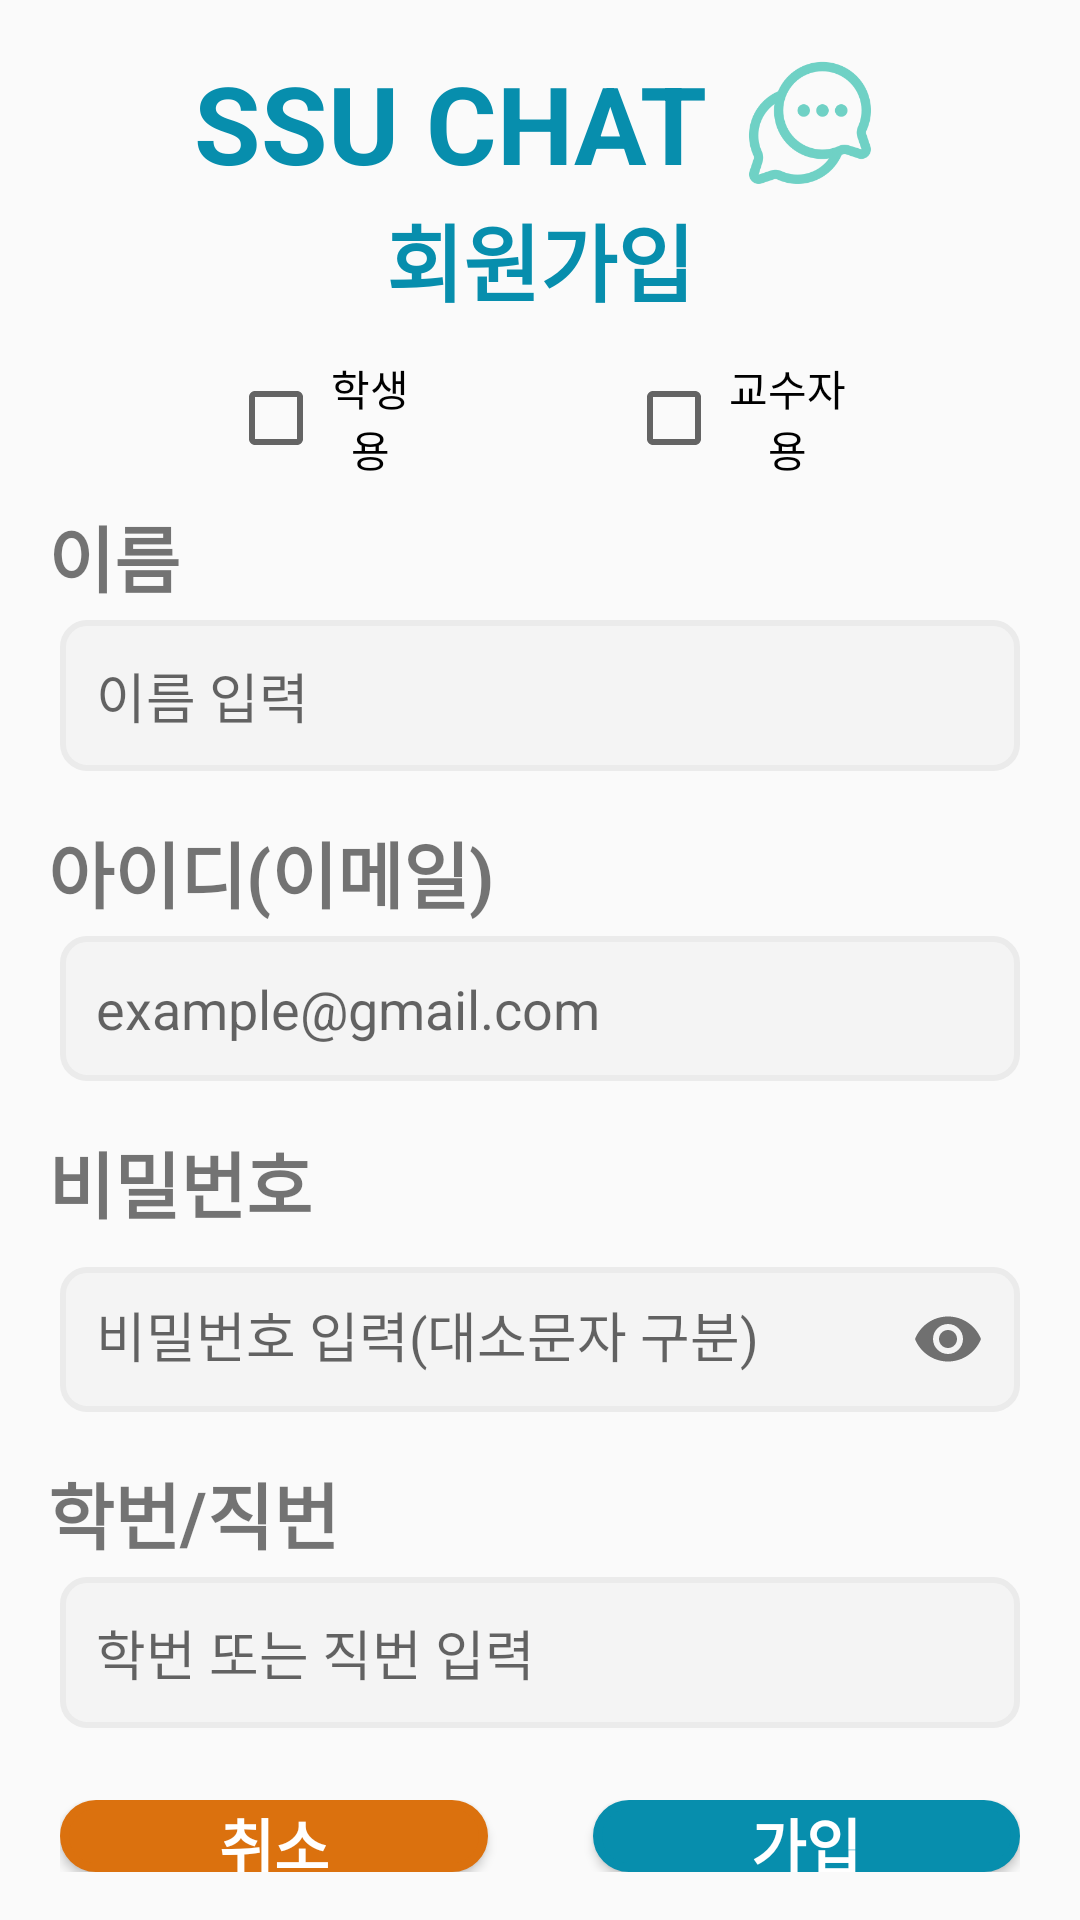

The Android layout XML behind this screen, and the referenced resources:
<!-- AndroidManifest.xml: application theme Theme.SSUChat -->
<!-- res/layout/activity_ssuchat_register.xml -->
<?xml version="1.0" encoding="utf-8"?>
<LinearLayout xmlns:android="http://schemas.android.com/apk/res/android"
    xmlns:app="http://schemas.android.com/apk/res-auto"
    android:layout_width="match_parent"
    android:layout_height="match_parent"
    android:layout_margin="16dp"
    android:orientation="vertical"
    android:padding="16dp">

    <LinearLayout
        android:layout_width="match_parent"
        android:layout_height="wrap_content"
        android:orientation="horizontal"
        android:gravity="center">

        <TextView
            android:layout_width="wrap_content"
            android:layout_height="wrap_content"
            android:layout_gravity="center"
            android:text="SSU CHAT "
            android:textColor="#078EAD"
            android:textSize="36dp"
            android:textStyle="bold" />

        <TextView
            android:layout_width="50dp"
            android:layout_height="50dp"
            android:background="@drawable/ssuchat_logo"/>

    </LinearLayout>

    <TextView
        android:layout_width="wrap_content"
        android:layout_height="wrap_content"
        android:layout_gravity="center"
        android:text="회원가입"
        android:textColor="#078EAD"
        android:textSize="28dp"
        android:textStyle="bold" />

    <LinearLayout
        android:layout_width="match_parent"
        android:layout_height="wrap_content"
        android:layout_marginTop="12dp"
        android:gravity="center"
        android:orientation="horizontal">

        <CheckBox
            android:id="@+id/stud_login"
            android:layout_width="wrap_content"
            android:layout_height="wrap_content"
            android:text="학생용"
            android:layout_weight="1"
            android:gravity="center"
            android:layout_marginStart="60dp"
            android:layout_marginEnd="35dp"/>

        <CheckBox
            android:id="@+id/prof_login"
            android:layout_width="wrap_content"
            android:layout_height="wrap_content"
            android:text="교수자용"
            android:layout_weight="1"
            android:gravity="center"
            android:layout_marginStart="35dp"
            android:layout_marginEnd="60dp" />
    </LinearLayout>

    <TextView
        android:layout_width="wrap_content"
        android:layout_height="wrap_content"
        android:layout_marginTop="8dp"
        android:text="이름"
        android:textSize="24dp"
        android:textStyle="bold" />


    <EditText
        android:id="@+id/edit_name"
        android:layout_width="match_parent"
        android:layout_height="wrap_content"
        android:layout_marginLeft="4dp"
        android:layout_marginTop="4dp"
        android:layout_marginRight="4dp"
        android:background="@drawable/edittext_shape"
        android:hint="이름 입력"
        android:padding="12dp" />

    <TextView
        android:layout_width="wrap_content"
        android:layout_height="wrap_content"
        android:layout_marginTop="16dp"
        android:text="아이디(이메일)"
        android:textSize="24dp"
        android:textStyle="bold" />

    <EditText
        android:id="@+id/edit_email"
        android:layout_width="match_parent"
        android:layout_height="wrap_content"
        android:layout_marginLeft="4dp"
        android:layout_marginTop="4dp"
        android:layout_marginRight="4dp"
        android:background="@drawable/edittext_shape"
        android:hint="example@gmail.com"
        android:padding="12dp" />

    <TextView
        android:layout_width="wrap_content"
        android:layout_height="wrap_content"
        android:layout_marginTop="16dp"
        android:text="비밀번호"
        android:textSize="24dp"
        android:textStyle="bold" />

    <com.google.android.material.textfield.TextInputLayout
        android:layout_width="match_parent"
        android:layout_height="wrap_content"
        app:passwordToggleEnabled="true">

        <EditText
            android:id="@+id/edit_password"
            android:layout_width="match_parent"
            android:layout_height="wrap_content"
            android:layout_marginLeft="4dp"
            android:layout_marginTop="4dp"
            android:layout_marginRight="4dp"
            android:background="@drawable/edittext_shape"
            android:hint="비밀번호 입력(대소문자 구분)"
            android:inputType="textPassword"
            android:padding="12dp" />
    </com.google.android.material.textfield.TextInputLayout>

    <TextView
        android:layout_width="wrap_content"
        android:layout_height="wrap_content"
        android:layout_marginTop="16dp"
        android:text="학번/직번"
        android:textSize="24dp"
        android:textStyle="bold" />

    <EditText
        android:id="@+id/edit_StudentId"
        android:layout_width="match_parent"
        android:layout_height="wrap_content"
        android:layout_marginLeft="4dp"
        android:layout_marginTop="4dp"
        android:layout_marginRight="4dp"
        android:background="@drawable/edittext_shape"
        android:hint="학번 또는 직번 입력"
        android:padding="12dp" />


    <LinearLayout
        android:layout_width="match_parent"
        android:layout_height="wrap_content"
        android:layout_marginLeft="4dp"
        android:layout_marginTop="24dp"
        android:layout_marginRight="4dp"
        android:orientation="horizontal">

        <Button
            android:id="@+id/button_signup_cancel"
            android:layout_width="150dp"
            android:layout_height="wrap_content"
            android:layout_marginEnd="35dp"
            android:layout_weight="1"
            android:background="@drawable/button_shape_orange"
            android:gravity="center"
            android:text="취소"
            android:textColor="@color/white"
            android:textSize="20dp"
            android:textStyle="bold" />

        <Button
            android:id="@+id/button_sign_up"
            android:layout_width="150dp"
            android:layout_height="wrap_content"
            android:layout_weight="1"
            android:background="@drawable/button_shape"
            android:gravity="center"
            android:text="가입"
            android:textColor="@color/white"
            android:textSize="20dp"
            android:textStyle="bold" />
    </LinearLayout>

</LinearLayout>
<!-- resources referenced by this layout -->
<resources>
  <color name="white">#FFFFFFFF</color>
  <!-- drawable button_shape (drawable) -->
  <?xml version="1.0" encoding="utf-8"?>
  <shape xmlns:android="http://schemas.android.com/apk/res/android" android:shape="rectangle" >
      <corners
          android:radius="12dp" />
      <gradient
          android:centerX="35%"
          android:centerColor="#078EAD"
          android:startColor="#078EAD"
          android:endColor="#078EAD"
          android:type="linear" />
      <padding
          android:left="0dp"
          android:top="0dp"
          android:right="0dp"
          android:bottom="0dp" />
      <size
          android:width="270dp"
          android:height="60dp" />
      <stroke
          android:width="3dp"
          android:color="#078EAD" />
  </shape>
  <!-- drawable button_shape_orange (drawable) -->
  <?xml version="1.0" encoding="utf-8"?>
  <shape xmlns:android="http://schemas.android.com/apk/res/android" android:shape="rectangle" >
      <corners
          android:radius="12dp" />
      <gradient
          android:centerX="35%"
          android:centerColor="#DB710E"
          android:startColor="#DB710E"
          android:endColor="#DB710E"
          android:type="linear" />
      <padding
          android:left="0dp"
          android:top="0dp"
          android:right="0dp"
          android:bottom="0dp" />
      <size
          android:width="270dp"
          android:height="60dp" />
      <stroke
          android:width="3dp"
          android:color="#DB710E" />
  </shape>
  <!-- drawable edittext_shape (drawable) -->
  <?xml version="1.0" encoding="utf-8"?>
  <selector xmlns:android="http://schemas.android.com/apk/res/android">
      <item android:state_focused="false" android:state_pressed="false">
          <shape>
              <solid android:color="#f4f4f4"/>
              <stroke android:color="#EBEBEB"
                  android:width="2dp"/>
              <corners android:radius="8dp" />
          </shape>
      </item>
  </selector>
  <!-- drawable ssuchat_logo: png bitmap (drawable, 22298 bytes) -->
  <style name="Theme.SSUChat" parent="Base.Theme.SSUChat" />
  <style name="Base.Theme.SSUChat" parent="Theme.AppCompat.DayNight.NoActionBar">
          
          <item name="colorPrimary">@color/my_primary2</item>
          <item name="colorPrimaryVariant">@color/my_primary</item>
          <item name="colorOnPrimary">@color/white</item>
          
          <item name="colorSecondary">@color/my_primary3</item>
          <item name="colorSecondaryVariant">@color/mainTheme</item>
          <item name="colorOnSecondary">@color/black</item>
          
          <item name="android:statusBarColor">?attr/colorPrimaryVariant</item>
          
      </style>
  <color name="my_primary2">#078EAD</color>
  <color name="my_primary">#6FD1C5</color>
  <color name="my_primary3">#429EBD</color>
  <color name="mainTheme">#429EBD</color>
  <color name="black">#FF000000</color>
</resources>
